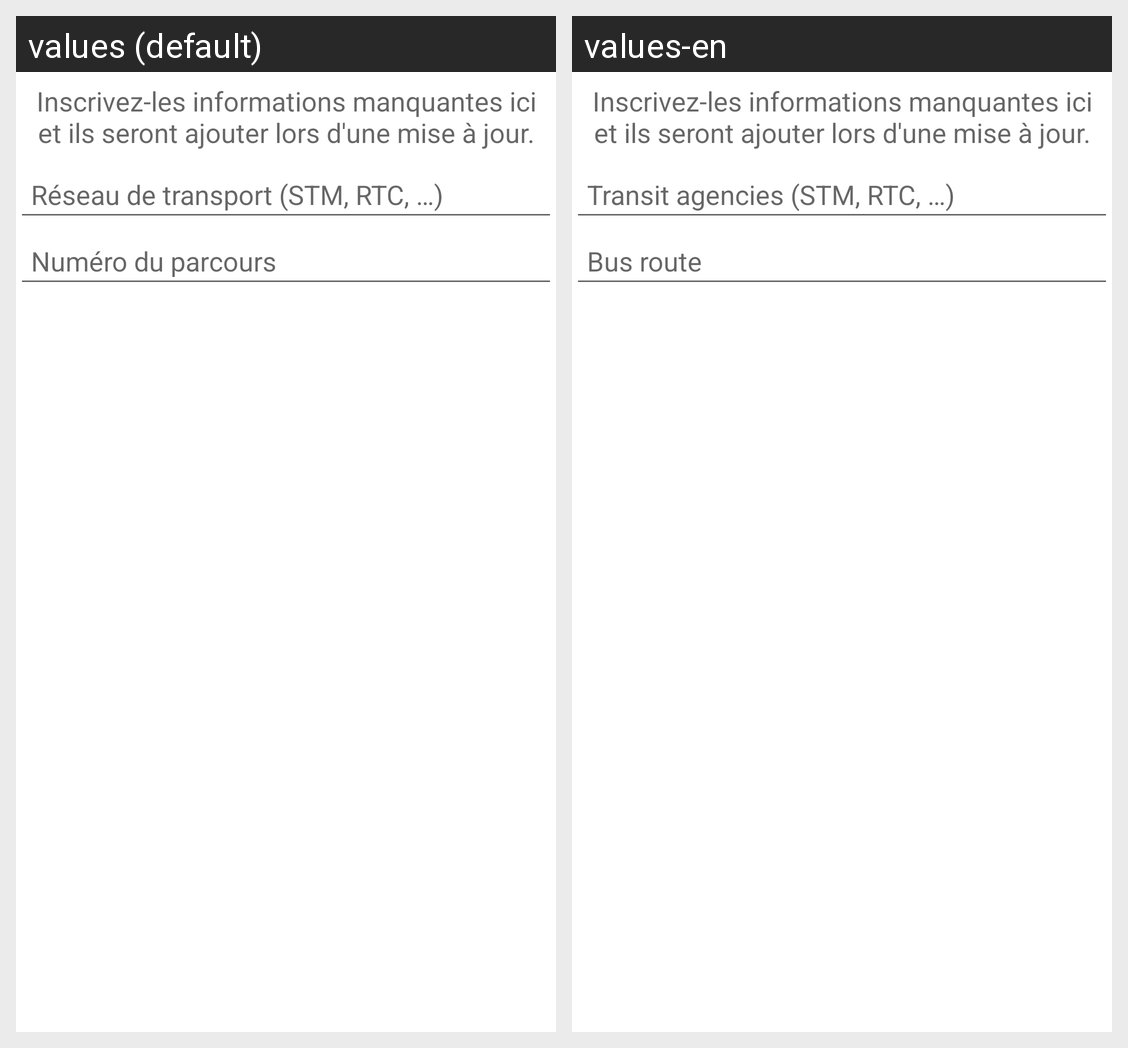

Strings drawn on this Android screen and how each of the app's shown locales translates them:
Android screen res/layout/missing_dialog.xml rendered under 2 locales, left to right: values (default), values-en. Device: Nexus 5 (rendered at 1080×1920; each locale shown at half size, 540×960, under a caption strip naming it); theme AppTheme.
Strings drawn on this screen, with the default value and each locale's value (text and hints the layout hard-codes, and strings that could not be matched under every locale, appear in the picture but are not listed):

operator_missing
  values: Réseau de transport (STM, RTC, …)
  values-en: Transit agencies (STM, RTC, …)

bus_missing
  values: Numéro du parcours
  values-en: Bus route
